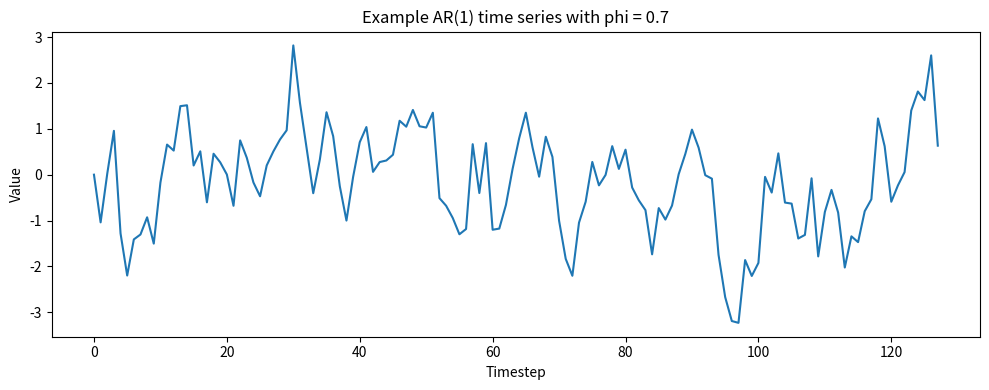

The script that saved this image:
from pathlib import Path

import matplotlib.pyplot as plt
import numpy as np


def generate_ar1_series(
    phi: float = 0.7,
    length: int = 128,
    noise_std: float = 1.0,
    seed: int | None = None,
) -> np.ndarray:
    """Generate one AR(1) time series."""
    rng = np.random.default_rng(seed)

    x = np.zeros(length, dtype=np.float32)
    noise = rng.normal(loc=0.0, scale=noise_std, size=length).astype(np.float32)

    for t in range(1, length):
        x[t] = phi * x[t - 1] + noise[t]

    return x


def create_ar1_fixed_dataset(
    num_samples: int,
    context_length: int = 64,
    phi: float = 0.7,
    noise_std: float = 1.0,
    seed: int = 123,
) -> tuple[np.ndarray, np.ndarray, np.ndarray]:
    """Create AR(1) data where every sample uses the same fixed phi."""
    rng = np.random.default_rng(seed)
    series_length = context_length + 1

    x_data = np.zeros((num_samples, context_length), dtype=np.float32)
    y_data = np.zeros(num_samples, dtype=np.float32)
    phi_values = np.full((num_samples, 1), phi, dtype=np.float32)

    for i in range(num_samples):
        series_seed = int(rng.integers(0, 1_000_000))
        series = generate_ar1_series(
            phi=phi,
            length=series_length,
            noise_std=noise_std,
            seed=series_seed,
        )

        x_data[i] = series[:context_length]
        y_data[i] = series[context_length]

    return x_data, y_data, phi_values


def create_ar1_sampled_dataset(
    num_samples: int,
    context_length: int = 64,
    phi_low: float = -0.9,
    phi_high: float = 0.9,
    noise_std: float = 1.0,
    seed: int = 456,
) -> tuple[np.ndarray, np.ndarray, np.ndarray]:
    """Create AR(1) data where each sample has a different phi value."""
    rng = np.random.default_rng(seed)
    series_length = context_length + 1

    x_data = np.zeros((num_samples, context_length), dtype=np.float32)
    y_data = np.zeros(num_samples, dtype=np.float32)
    phi_values = np.zeros((num_samples, 1), dtype=np.float32)

    for i in range(num_samples):
        phi = float(rng.uniform(phi_low, phi_high))
        series_seed = int(rng.integers(0, 1_000_000))
        series = generate_ar1_series(
            phi=phi,
            length=series_length,
            noise_std=noise_std,
            seed=series_seed,
        )

        x_data[i] = series[:context_length]
        y_data[i] = series[context_length]
        phi_values[i, 0] = phi

    return x_data, y_data, phi_values


def save_dataset(
    save_path: Path,
    x_data: np.ndarray,
    y_data: np.ndarray,
    phi_values: np.ndarray,
    p: int,
    context_length: int,
    noise_std: float,
    extra_metadata: dict[str, float] | None = None,
) -> None:
    """Save dataset as .npz file."""
    metadata = {
        "X": x_data,
        "y": y_data,
        "phi": phi_values,
        "p": np.array([p], dtype=np.int64),
        "context_length": np.array([context_length], dtype=np.int64),
        "noise_std": np.array([noise_std], dtype=np.float32),
    }

    if extra_metadata is not None:
        for key, value in extra_metadata.items():
            metadata[key] = np.array([value], dtype=np.float32)

    np.savez(save_path, **metadata)


def plot_example_series(output_dir: Path) -> None:
    """Save one example AR(1) plot."""
    output_dir.mkdir(parents=True, exist_ok=True)

    series = generate_ar1_series(phi=0.7, length=128, noise_std=1.0, seed=42)

    plt.figure(figsize=(10, 4))
    plt.plot(series)
    plt.title("Example AR(1) time series with phi = 0.7")
    plt.xlabel("Timestep")
    plt.ylabel("Value")
    plt.tight_layout()
    plt.savefig(output_dir / "ar1_example.png", dpi=300)
    plt.close()


def generate_all_ar1_datasets() -> None:
    """Generate fixed-phi and sampled-phi AR(1) datasets."""
    processed_dir = Path("data/processed")
    examples_dir = Path("data/examples")

    processed_dir.mkdir(parents=True, exist_ok=True)
    examples_dir.mkdir(parents=True, exist_ok=True)

    context_length = 64
    noise_std = 1.0

    splits = {
        "train": 10_000,
        "val": 1_000,
        "test": 1_000,
    }

    fixed_phi = 0.7

    print("Generating fixed-phi AR(1) datasets...")

    for split_name, num_samples in splits.items():
        x_data, y_data, phi_values = create_ar1_fixed_dataset(
            num_samples=num_samples,
            context_length=context_length,
            phi=fixed_phi,
            noise_std=noise_std,
            seed=123 + len(split_name),
        )

        save_path = processed_dir / f"ar1_fixed_{split_name}.npz"

        save_dataset(
            save_path=save_path,
            x_data=x_data,
            y_data=y_data,
            phi_values=phi_values,
            p=1,
            context_length=context_length,
            noise_std=noise_std,
            extra_metadata={"fixed_phi": fixed_phi},
        )

        print(f"Saved {save_path}")
        print(f"  X shape: {x_data.shape}")
        print(f"  y shape: {y_data.shape}")
        print(f"  phi shape: {phi_values.shape}")

    phi_low = -0.9
    phi_high = 0.9

    print("\nGenerating sampled-phi AR(1) datasets...")

    for split_name, num_samples in splits.items():
        x_data, y_data, phi_values = create_ar1_sampled_dataset(
            num_samples=num_samples,
            context_length=context_length,
            phi_low=phi_low,
            phi_high=phi_high,
            noise_std=noise_std,
            seed=456 + len(split_name),
        )

        save_path = processed_dir / f"ar1_sampled_{split_name}.npz"

        save_dataset(
            save_path=save_path,
            x_data=x_data,
            y_data=y_data,
            phi_values=phi_values,
            p=1,
            context_length=context_length,
            noise_std=noise_std,
            extra_metadata={
                "phi_low": phi_low,
                "phi_high": phi_high,
            },
        )

        print(f"Saved {save_path}")
        print(f"  X shape: {x_data.shape}")
        print(f"  y shape: {y_data.shape}")
        print(f"  phi shape: {phi_values.shape}")
        print(f"  phi min: {phi_values.min():.3f}")
        print(f"  phi max: {phi_values.max():.3f}")

    plot_example_series(examples_dir)
    print("\nSaved example plot to data/examples/ar1_example.png")


if __name__ == "__main__":
    generate_all_ar1_datasets()
